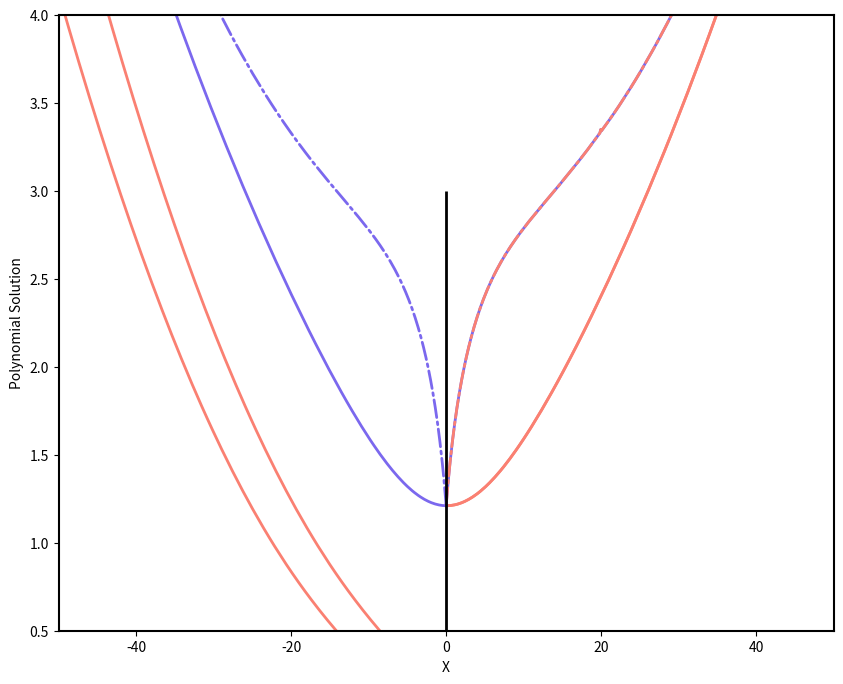

This figure's Python source: (Note: this script raises an exception after producing the figure.)
import numpy as np
import matplotlib.pyplot as plt
import scipy.optimize
from scipy.optimize import fsolve


#################### Graph setup ####################################
plt.rcParams["figure.figsize"] = (10,8)
plt.rcParams['axes.linewidth'] = 1.5
plt.rcParams['lines.linewidth'] = 2
plt.rcParams['lines.solid_capstyle'] = "round"
plt.rcParams['lines.dash_capstyle'] = "round"
plt.rcParams['figure.dpi'] = 150
#plt.rcParams['font.family'] = 'Georgia'

color1 = "salmon"
color2 = "mediumslateblue"
 


################################## Static and layer parameters ####################################
u0 = 4*np.pi*1e-7
H0 = 10e-3/u0 #A/m ######MUST INCLUDE THE EXCHANGE INTERACTION
gamma = 1.760859630e11 # In rad/s/T 

d1 = 56e-9  #nm #70nmmfor test
d2 = 56e-9 #nm 50 nm for test
d0 = 4e-9 #nm
k = np.linspace(0,50e6,500)+0.001 #rad/m
Wtest = np.linspace(0,10e9,50000)*2*np.pi # frequencies in Hz
A1 = 3.7e-12 #J/m Echange constant
A2 = 3.7e-12 #J/m

J1 = 141e3#*u0 #A/m Magnetization
J2 = 140e3#*u0 #A/m

H2 = H0 + 2*A2*k**2/(u0*J2) # A/m Effective field accounting for intralayer exchange
H1 = H0 + 2*A1*k**2/(u0*J1) # A/m

Omh1 = H1/J1 # Dimensionless parameter (see model)
Omh2 = H2/J2

Om1 = Wtest/(u0*gamma*J1) # Dimensionless parameter (see model)
Om2 = Wtest/(u0*gamma*J2)

############################################# Compute solutions for the PARALLEL Bilayer case ###########################################

########################################### + k ####################################################
W_1 = []
W_2 = []

for i in range(len(k)):
    ktest = k[i]
    K1 = Omh1[i]/(Omh1[i]**2 - Om1**2)
    V1 = Om1/(Omh1[i]**2 - Om1**2)
    K2 = Omh2[i]/(Omh2[i]**2 - Om2**2)
    V2 = Om2/(Omh2[i]**2 - Om2**2)
    Q = (1-np.exp(-2*ktest*d1))*(1-np.exp(-2*ktest*d2))*np.exp(-2*ktest*d0)
    A_1 = (K1-V1)*(K1+V1)/((K1+V1+2)*(V1-K1-2))
    A_2 = (K2-V2)*(K2+V2)/((K2+V2+2)*(V2-K2-2))
    term1 = (1+A_1*np.exp(-2*k[i]*d1))*(1+A_2*np.exp(-2*k[i]*d2))
    term2 = A_1*((2+K1+V1)/(2+K2+V2))*((K2+V2)/(K1+V1))*Q
    sol = term1 + term2
    signs = np.sign(sol)
    diff = np.diff(signs)
    indices = np.where(diff != 0)
    W_2.append(Om2[indices[0][0]])
    W_1.append(Om1[indices[0][1]])
    #plt.plot(Om2[:49999],diff, label = f"{i}")
    print(f"Step {i} of {len(k)}")

#plt.hlines(0,-10,10)
#plt.xlabel("X")
#plt.ylabel("Polynomial Solution")
#plt.show()

freq = np.array(W_2)*gamma*u0/(2*np.pi) * J2
freq = freq/1e9

freqB = np.array(W_1)*gamma*u0/(2*np.pi) * J1
freqB = freqB/1e9

plt.plot(k[:len(freq)]*1e-6,freq, color = color1, linestyle = "-")
plt.plot(k[:len(freqB)]*1e-6,freqB, color = color2, linestyle = "-")
plt.xlabel("k [rad/um]")
plt.ylabel("Frequency (GHz)")
plt.show()

########################################### - k ####################################################
W_1_2 = []
W_2_2 = []

for i in range(len(k)):
    ktest = k[i]
    K1 = Omh1[i]/(Omh1[i]**2 - Om1**2)
    V1 = Om1/(Omh1[i]**2 - Om1**2)
    K2 = Omh2[i]/(Omh2[i]**2 - Om2**2)
    V2 = Om2/(Omh2[i]**2 - Om2**2)
    Q = (1-np.exp(-2*ktest*d1))*(1-np.exp(-2*ktest*d2))*np.exp(-2*ktest*d0)
    A_1 = (K1-V1)*(K1+V1)/((K1+V1+2)*(V1-K1-2))
    A_2 = (K2-V2)*(K2+V2)/((K2+V2+2)*(V2-K2-2))
    term1 = (1+A_1*np.exp(-2*k[i]*d1))*(1+A_2*np.exp(-2*k[i]*d2))
    term2 = A_1*((2+K1-V1)/(2+K2-V2))*((K2-V2)/(K1-V1))*Q
    sol = term1 + term2
    signs = np.sign(sol)
    diff = np.diff(signs)
    indices = np.where(diff != 0)
    W_2_2.append(Om2[indices[0][0]])
    W_1_2.append(Om1[indices[0][1]])
    #plt.plot(Om2,sol)
    print(f"Step {i} of {len(k)}")

#plt.hlines(0,-10,10)
#plt.xlabel("X")
#plt.ylabel("Polynomial Solution")
#plt.show()

freq2 = np.array(W_2_2)*gamma*u0/(2*np.pi) * J2
freq2 = freq2/1e9

freq2b = np.array(W_1_2)*gamma*u0/(2*np.pi) * J1
freq2b = freq2b/1e9

plt.plot(k[:len(freq)]*1e-6,freq, color = color1, linestyle = "-")
plt.plot(k[:len(freqB)]*1e-6,freqB, color = color1, linestyle = "-.")
plt.plot(-k[:len(freq2)]*1e-6,freq2, color = color2, linestyle = "-")
plt.plot(-k[:len(freq2b)]*1e-6,freq2b, color = color2, linestyle = "-.")
plt.xlabel("k [rad/um]")
plt.ylabel("Frequency (GHz)")
plt.xlim(-50,50)
plt.ylim(0.5,4)
plt.vlines(0,0,3, color = "black")
plt.show()





############################################# Compute solutions for the ANTIPARALLEL Bilayer case ###########################################

J1 = -J1#*u0 #A/m
J2 = J2#*u0 #A/m
 
H2 = H0 + 2*A2*k**2/(u0*J2) # A/m
H1 = H0 + 2*A1*k**2/(u0*J1) # A/m

Omh1 = H1/J1
Omh2 = H2/J2

Om1 = Wtest/(u0*gamma*J1)
Om2 = Wtest/(u0*gamma*J2)

#Test graphical solution
W_1_3 = []
W_2_3 = []

for i in range(len(k)):
    ktest = k[i]
    K1 = Omh1[i]/(Omh1[i]**2 - Om1**2)
    V1 = Om1/(Omh1[i]**2 - Om1**2)
    K2 = Omh2[i]/(Omh2[i]**2 - Om2**2)
    V2 = Om2/(Omh2[i]**2 - Om2**2)
    Q = (1-np.exp(-2*ktest*d1))*(1-np.exp(-2*ktest*d2))*np.exp(-2*ktest*d0)
    A_1 = (K1-V1)*(K1+V1)/((K1+V1+2)*(V1-K1-2))
    A_2 = (K2-V2)*(K2+V2)/((K2+V2+2)*(V2-K2-2))
    term1 = (1+A_1*np.exp(-2*k[i]*d1))*(1+A_2*np.exp(-2*k[i]*d2))
    term2 = A_1*((2+K1+V1)/(2+K2+V2))*((K2+V2)/(K1+V1))*Q
    sol = term1 + term2
    signs = np.sign(sol)
    diff = np.diff(signs)
    indices = np.where(diff != 0)
    W_2_3.append(Om2[indices[0][0]])
    W_1_3.append(Om1[indices[0][1]])
    #plt.plot(Om2,sol, label = f"{i}")
    print(f"Step {i} of {len(k)}")
#plt.hlines(0,-10,10)
#plt.xlabel("X")
#plt.ylabel("Polynomial Solution")
#plt.legend()
#plt.show()

freq3 = np.array(W_2_3)*gamma*u0/(2*np.pi) * J2
freq3 = freq3/1e9
for i in range(len(freq3)):
    if (np.abs(freq3[i] - freq3[i+1])> 1):
        kbreak3 = i
        freq3 = freq3[i+1:]
        break

plt.plot(-k[kbreak3+1:len(freq3)+kbreak3+1]*1e-6,freq3, color = color1, linestyle = "-")
plt.plot(-k[:len(freq3)]*1e-6,freq3, color = color1, linestyle = "-")
plt.xlabel("k [rad/um]")
plt.ylabel("Frequency (GHz)")
plt.show()



W_1_4 = []
W_2_4 = []

for i in range(len(k)):
    ktest = k[i]
    K1 = Omh1[i]/(Omh1[i]**2 - Om1**2)
    V1 = Om1/(Omh1[i]**2 - Om1**2)
    K2 = Omh2[i]/(Omh2[i]**2 - Om2**2)
    V2 = Om2/(Omh2[i]**2 - Om2**2)
    Q = (1-np.exp(-2*ktest*d1))*(1-np.exp(-2*ktest*d2))*np.exp(-2*ktest*d0)
    A_1 = (K1-V1)*(K1+V1)/((K1+V1+2)*(V1-K1-2))
    A_2 = (K2-V2)*(K2+V2)/((K2+V2+2)*(V2-K2-2))
    term1 = (1+A_1*np.exp(-2*k[i]*d1))*(1+A_2*np.exp(-2*k[i]*d2))
    term2 = A_1*((2+K1-V1)/(2+K2-V2))*((K2-V2)/(K1-V1))*Q
    sol = term1 + term2
    signs = np.sign(sol)
    diff = np.diff(signs)
    indices = np.where(diff != 0)
    if indices:
        W_2_4.append(Om2[indices[0][0]])
        W_1_4.append(Om1[indices[0][1]])
    #plt.plot(Om2,sol)
    print(f"Step {i} of {len(k)}")

plt.hlines(0,-10,10)
plt.xlabel("X")
plt.ylabel("Polynomial Solution")
plt.show()

freq4 = np.array(W_2_4)*gamma*u0/(2*np.pi) * J2
freq4 = freq4/1e9
kbreak4 = []
for i in range(len(freq4)-1):
    if (np.abs(freq4[i] - freq4[i+1])> 1):
        kbreak4.append(i)

freq4 = freq4[kbreak4[1]+1:]

plt.plot(-k[kbreak3+1:len(freq3)+kbreak3+1]*1e-6,freq3,color = color1, linestyle = "-")
plt.plot(k[kbreak4[1]+1:len(freq4)+kbreak4[1]+1]*1e-6,freq4, color = color1, linestyle = "-")
#plt.plot(k[:len(freq4)]*1e-6,freq4, "r-")
plt.xlabel("k [rad/um]")
plt.ylabel("Frequency (GHz)")
plt.xlim(-50,50)
#plt.ylim(0.5,4)
plt.vlines(0,0,3, color = "black")
plt.show()


############################################## FULL PLOT #############################################
plt.plot(k[:len(freq)]*1e-6,freq, color = color1, linestyle = "-", label = "Parallel")
plt.plot(-k[:len(freq2)]*1e-6,freq2, color = color1, linestyle = "-")
plt.plot(-k[kbreak3+1:len(freq3)+kbreak3+1]*1e-6,freq3, color = color2, linestyle = "-", label = "Antiparallel")
plt.plot(k[kbreak4[1]+1:len(freq4)+kbreak4[1]+1]*1e-6,freq4, color = color2, linestyle = "-")
plt.xlim(-50,50)
plt.ylim(0,4)
plt.axvline(0, color = "black")
plt.title(fr"Bilayer Dispersion Model [$d_0={d0*1e9}, d_1={d1*1e9}, d2={d2*1e9}, \mu_0H = {H0:.1f}, M_1 = {J1/1000}, M_2 = {J2/1000}$]")
plt.xlabel(r"k [$\frac{rad}{\mu m}$]", fontsize = 18)
plt.ylabel("Frequency (GHz)", fontsize = 18)
plt.yticks(fontsize = 14)
plt.xticks(fontsize = 14)
plt.legend(loc="lower right", title='Magnetic configuration of bilayer',facecolor='lightgrey', labelcolor='black',edgecolor='black',shadow=True)
plt.grid()
plt.show()

#np.savetxt(f"BLmodel_{J1/1000}_{J2/1000}_{H0*u0:.0f}_{d1*1e9}_{d0*1e9}_{d2*1e9}_mK.csv",[-k[kbreak3+1:len(freq3)+kbreak3+1]*1e-6,freq3], delimiter = ",")
#np.savetxt(f"BLmodel_{J1/1000}_{J2/1000}_{H0*u0:.0f}_{d1*1e9}_{d0*1e9}_{d2*1e9}_pK.csv",[k[kbreak4[1]+1:len(freq4)+kbreak4[1]+1]*1e-6, freq4], delimiter = ",")

############################################## DELTA F PLOT #############################################
plt.plot(k[:min([len(freq), len(freq2)])]*1e-6, np.abs(freq[:min([len(freq), len(freq2)])] - freq2[:min([len(freq), len(freq2)])]),color = color1, linestyle = "-", label = "Parallel")
plt.plot(k[max([kbreak4[1]+1, kbreak3+1]):min([len(freq3), len(freq4)])]*1e-6, np.abs(freq3[max([kbreak4[1]+1, kbreak3+1]):min([len(freq3), len(freq4)])] - freq4[max([kbreak4[1]+1, kbreak3+1]):min([len(freq3), len(freq4)])]), color = color2, linestyle = "-", label = "Anti-Parallel")
plt.xlabel(r"k ($\frac{rad}{\mu m}$)", fontsize = 18)
plt.ylabel(r"$\Delta$ $f$ (GHz)", fontsize = 18)
plt.xlim(0,max(k[:min([len(freq), len(freq2)])])*1e-6)
plt.yticks(fontsize = 14)
plt.xticks(fontsize = 14)
plt.legend(loc="lower right", title='Magnetic configuration of bilayer',facecolor='lightgrey', labelcolor='black',edgecolor='black',shadow=True)
plt.grid()
plt.legend()
plt.show()


########################################### DATASET FIT FOR RESONANCE CONDITION COMPUTATION #############################################
########################### PARALLEL CASE ########################################
# freq + freq2
dataforfit1 = [np.array(freq),np.array(freq2)]
kf2 = k[:len(freq2)]
kf1 = k[:len(freq)]

z1 =np.polyfit(dataforfit1[0][190:],kf1[190:],200)
f1 = np.poly1d(z1)

z2 = np.polyfit(dataforfit1[1],kf2, 100)
f2 = np.poly1d(z2)
#With this fit, get k for a certain f
fnew = np.linspace(1.34,4.9,500)
k2 = f2(fnew+0.02)
k1 = f1(fnew)
# Check if fit is OK
plt.plot(k1,fnew, color = "red", label = "fit")
plt.plot(kf1, freq, color = "blue", label = "BL-model")
plt.plot(-k2,fnew, color = "red", label = "fit")
plt.plot(-kf2, freq2, color = "blue", label = "BL-model")
plt.show()


width = 0.2 #in microns, width of the F-P cavity

fig, ax1 = plt.subplots()
ax1.plot(fnew,(k1+k2)*1e-6*width + 1*np.pi, color = "crimson", linestyle = "-", label = fr"Resonance condition ({H0*u0*1000:.0f}mT) : $(|k_2|+|k_3|)w + \phi_b(=\pi)$")
ax1.plot(fnew,(k1+k2)*1e-6*width + 1.34*np.pi, color = "crimson", linestyle = "-.", label = fr"Resonance condition ({H0*u0*1000:.0f}mT) : $(|k_2|+|k_3|)w + \phi_b(=1.34\pi)$")
for n in range(3):
    ax1.axhline(y = (2*(n+1) + 1)*np.pi, color = "black", linestyle = "--")
ax2 = ax1.twinx()
ax2.plot(freq, kf1*1e-6, color = color1, linestyle = "-", label = r"+k dispersion ($|k_3|$)")
ax2.plot(freq2, kf2*1e-6, color = color2, linestyle = "-", label = r"-k dispersion ($|k_2|$)")
plt.xlabel("f (GHz)")
ax1.set_ylabel(r"$\Delta \phi$ (rad)", fontsize = 18)
ax2.set_ylabel(r"|k| ($\frac{rad}{\mu m}$)", fontsize = 18)
plt.xlim(0.4,5)
ax1.set_xlabel(r"$f$ (GHz)", fontsize = 18)
ax1.legend(loc="upper left", title='Fabry-Perot Resonator',facecolor='lightgrey', labelcolor='black',edgecolor='black',shadow=True)
ax2.legend(loc="lower right", title='Parallel configuration',facecolor='lightgrey', labelcolor='black',edgecolor='black',shadow=True)
ax1.set_ylim(min((k1+k2)*1e-6*0.2 + 1*np.pi), max((k1+k2)*1e-6*0.2 + 1*np.pi))
ax2.set_ylim(min(kf1*1e-6), max([kf1[-1]*1e-6,kf2[-1]*1e-6]))
ax1.tick_params(axis='both', labelsize=14)
ax2.tick_params(axis='both', labelsize=14)
ax1.spines['bottom'].set_linewidth(1.5)
ax1.spines['left'].set_linewidth(1.5)
ax1.spines['top'].set_linewidth(1.5)
ax1.spines['right'].set_linewidth(1.5)
plt.show()


########################### ANTIPARALLEL CASE ########################################
# freq3 + freq4
# freq + freq2
dataforfit2 = [np.array(freq3),np.array(freq4)]
kf4 = k[:len(freq4)]
kf3 = k[:len(freq3)]

z3 = np.polyfit(dataforfit2[0][59:],kf3[59:], 100)
f3 = np.poly1d(z3)

z4 = np.polyfit(dataforfit2[1],kf4, 100)
f4 = np.poly1d(z4)
#With this fit, get k for a certain f
fnew = np.linspace(1.95,4,500)
k4 = f4(fnew+0.02)
k3 = f3(fnew)

plt.plot(-k3,fnew, color = "red", label = "fit")
plt.plot(-kf3, freq3, color = "blue", label = "BL-model")
plt.plot(k4,fnew, color = "red", label = "fit")
plt.plot(kf4, freq4, color = "blue", label = "BL-model")
plt.show()

fig, ax1 = plt.subplots()
ax1.plot(fnew,(k3+k4)*1e-6*width + 1*np.pi, color = "crimson", linestyle = "-", label = fr"Resonance condition ({H0*u0*1000:.0f}mT) : $(|k_2|+|k_3|)w + \phi_b(=\pi)$")
ax1.plot(fnew,(k3+k4)*1e-6*width + 1.34*np.pi, color = "crimson", linestyle = "-.", label = fr"Resonance condition ({H0*u0*1000:.0f}mT) : $(|k_2|+|k_3|)w + \phi_b(=1.34\pi)$")
for n in range(3):
    ax1.axhline(y = (2*(n+1) + 1)*np.pi, color = "black", linestyle = "--")
ax2 = ax1.twinx()
ax2.plot(freq3, kf3[-len(freq3):]*1e-6, color = color1, linestyle = "-", label = r"+k dispersion ($|k_3|$)")
ax2.plot(freq4, kf4*1e-6, color = color2, linestyle = "-", label = r"-k dispersion ($|k_2|$)")
plt.xlabel("f (GHz)")
ax1.set_ylabel(r"$\Delta \phi$ (rad)", fontsize = 18)
ax2.set_ylabel(r"|k| ($\frac{rad}{\mu m}$)", fontsize = 18)
plt.xlim(0.4,5)
ax1.set_xlabel(r"$f$ (GHz)", fontsize = 18)
ax1.legend(loc="upper left", title='Fabry-Perot Resonator',facecolor='lightgrey', labelcolor='black',edgecolor='black',shadow=True)
ax2.legend(loc="lower right", title='Parallel configuration',facecolor='lightgrey', labelcolor='black',edgecolor='black',shadow=True)
ax1.set_ylim(min((k3+k4)*1e-6*0.2 + 1*np.pi), max((k3+k4)*1e-6*0.2 + 1*np.pi))
ax2.set_ylim(min(kf3*1e-6), max([kf3[-1]*1e-6,kf4[-1]*1e-6]))
ax1.tick_params(axis='both', labelsize=14)
ax2.tick_params(axis='both', labelsize=14)
ax1.spines['bottom'].set_linewidth(1.5)
ax1.spines['left'].set_linewidth(1.5)
ax1.spines['top'].set_linewidth(1.5)
ax1.spines['right'].set_linewidth(1.5)
plt.show()



